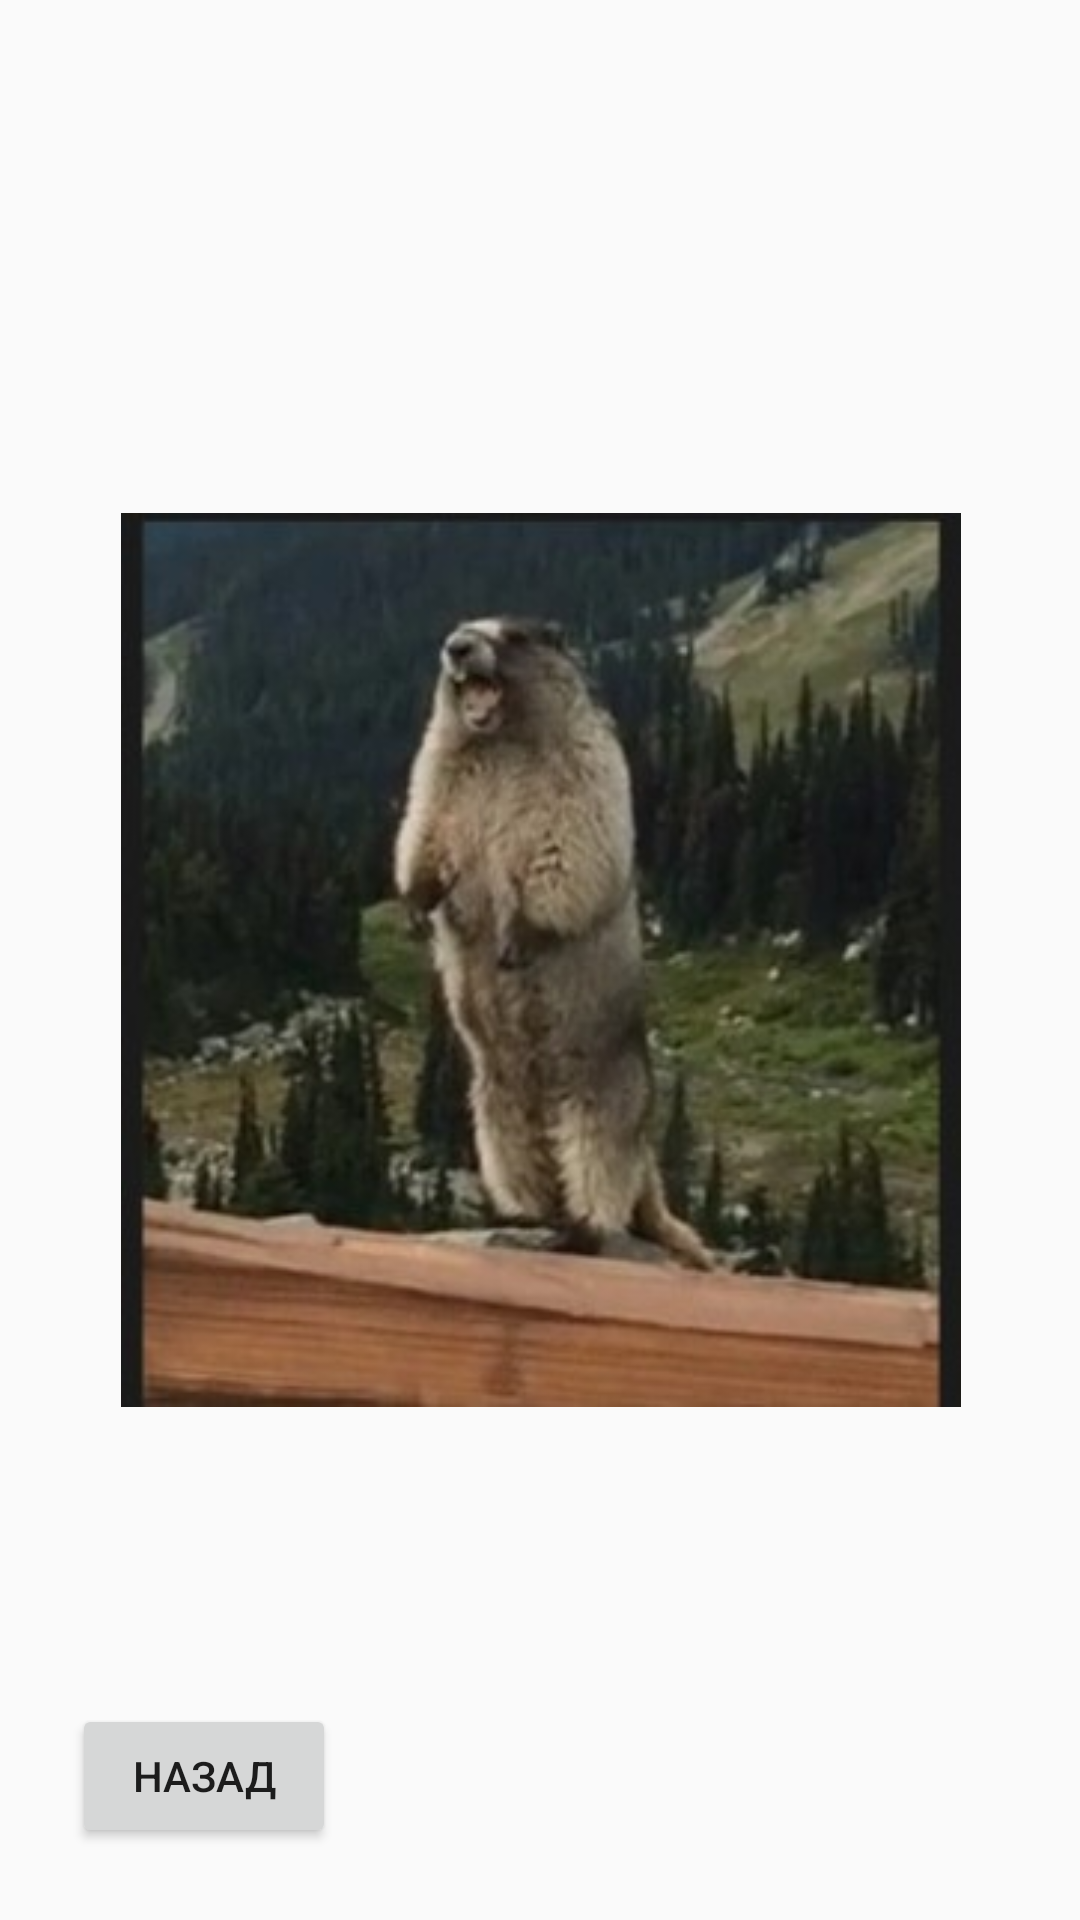

The Android layout XML behind this screen, and the referenced resources:
<!-- AndroidManifest.xml: application theme Theme.Game22 -->
<!-- res/layout/fragment_image.xml -->
<?xml version="1.0" encoding="utf-8"?>
<androidx.constraintlayout.widget.ConstraintLayout xmlns:android="http://schemas.android.com/apk/res/android"
    xmlns:app="http://schemas.android.com/apk/res-auto"
    xmlns:tools="http://schemas.android.com/tools"
    android:layout_width="match_parent"
    android:layout_height="match_parent">

    <ImageView
        android:id="@+id/imageView"
        android:layout_width="424dp"
        android:layout_height="298dp"
        app:layout_constraintBottom_toBottomOf="parent"
        app:layout_constraintEnd_toEndOf="parent"
        app:layout_constraintStart_toStartOf="parent"
        app:layout_constraintTop_toTopOf="parent"
        app:srcCompat="@drawable/marmot" />

    <Button
        android:id="@+id/buttonBack"
        android:layout_width="wrap_content"
        android:layout_height="wrap_content"
        android:layout_marginStart="24dp"
        android:layout_marginBottom="24dp"
        android:text="Назад"
        app:layout_constraintBottom_toBottomOf="parent"
        app:layout_constraintStart_toStartOf="parent" />
</androidx.constraintlayout.widget.ConstraintLayout>
<!-- resources referenced by this layout -->
<resources>
  <!-- drawable marmot: jpeg bitmap (drawable, 21202 bytes) -->
  <style name="Theme.Game22" parent="Theme.AppCompat.DayNight.NoActionBar">
          
          <item name="colorPrimary">@color/purple_500</item>
          <item name="colorPrimaryVariant">@color/purple_700</item>
          <item name="colorOnPrimary">@color/white</item>
          
          <item name="colorSecondary">@color/teal_200</item>
          <item name="colorSecondaryVariant">@color/teal_700</item>
          <item name="colorOnSecondary">@color/black</item>
          
          <item name="android:statusBarColor">?attr/colorPrimaryVariant</item>
          
      </style>
  <color name="purple_500">#FF6200EE</color>
  <color name="purple_700">#FF3700B3</color>
  <color name="white">#FFFFFFFF</color>
  <color name="teal_200">#FF03DAC5</color>
  <color name="teal_700">#FF018786</color>
  <color name="black">#FF000000</color>
</resources>
